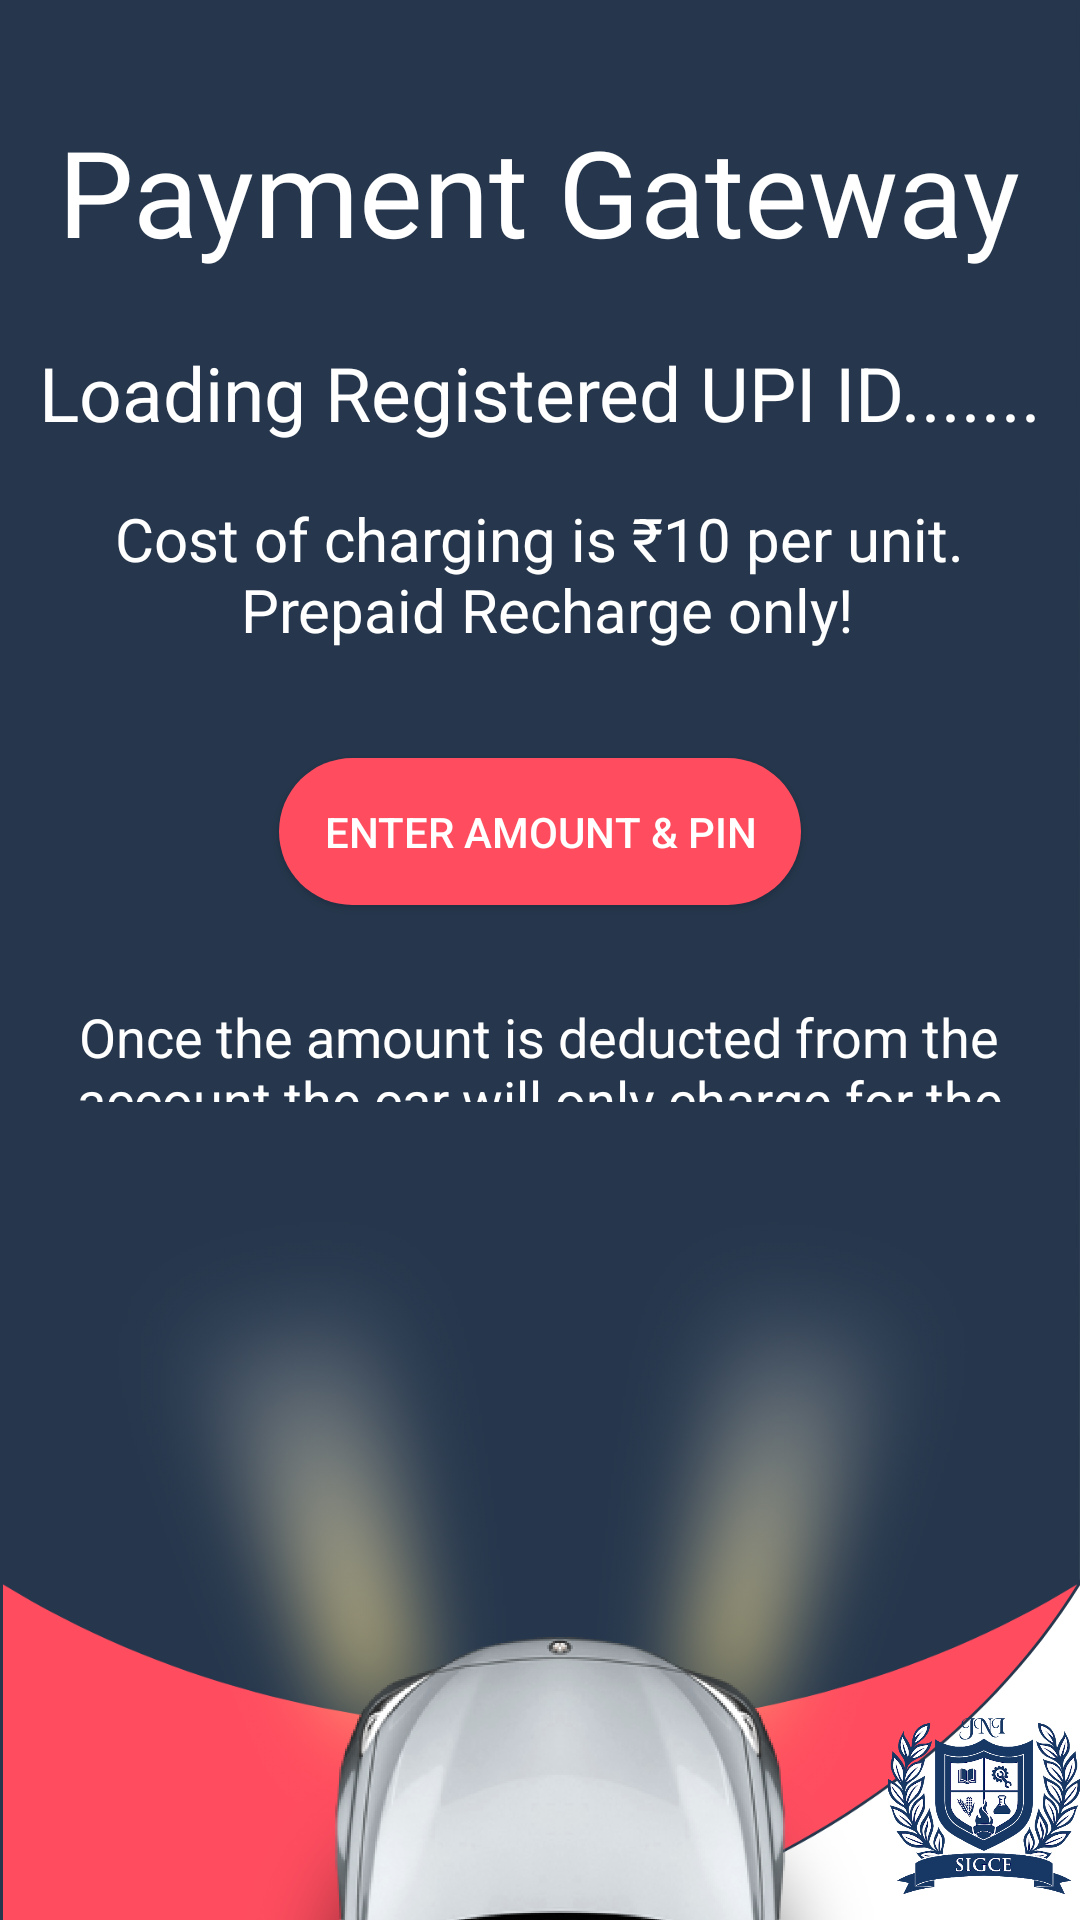

Write the Android layout XML for this screen, with the resource values it uses.
<!-- AndroidManifest.xml: application theme Theme.CarChargerDYSM -->
<!-- res/layout/paymentgateway.xml -->
<?xml version="1.0" encoding="utf-8"?>
<androidx.constraintlayout.widget.ConstraintLayout
    xmlns:android="http://schemas.android.com/apk/res/android"
    xmlns:app="http://schemas.android.com/apk/res-auto"
    xmlns:tools="http://schemas.android.com/tools"
    android:layout_width="match_parent"
    android:layout_height="match_parent"
    android:background="@drawable/bglogin">

    <TextView
        android:id="@+id/paymentgatewaytext"
        android:layout_width="wrap_content"
        android:layout_height="wrap_content"
        android:text="@string/paymentgateway"
        android:textColor="#FFFFFF"
        android:textSize="40sp"
        app:layout_constraintBottom_toBottomOf="parent"
        app:layout_constraintEnd_toEndOf="parent"
        app:layout_constraintHorizontal_bias="0.494"
        app:layout_constraintStart_toStartOf="parent"
        app:layout_constraintTop_toTopOf="parent"
        app:layout_constraintVertical_bias="0.063" />

    <TextView
        android:id="@+id/upiidretrive"
        android:layout_width="wrap_content"
        android:layout_height="wrap_content"
        android:text="@string/loadinupiid"
        android:textColor="#FFFFFF"
        android:textSize="25sp"
        app:layout_constraintBottom_toBottomOf="parent"
        app:layout_constraintEnd_toEndOf="parent"
        app:layout_constraintStart_toStartOf="parent"
        app:layout_constraintTop_toBottomOf="@+id/paymentgatewaytext"
        app:layout_constraintVertical_bias="0.046" />

    <ImageView
        android:id="@+id/imageView6"
        android:layout_width="64dp"
        android:layout_height="77dp"
        android:contentDescription="@string/SIGCE_logo"
        app:layout_constraintBottom_toBottomOf="parent"
        app:layout_constraintEnd_toEndOf="parent"
        app:layout_constraintHorizontal_bias="1.0"
        app:layout_constraintStart_toStartOf="parent"
        app:layout_constraintTop_toTopOf="parent"
        app:layout_constraintVertical_bias="1.0"
        app:srcCompat="@drawable/logo" />

    <TextView
        android:id="@+id/textView9"
        android:layout_width="337dp"
        android:layout_height="66dp"
        android:text="@string/chargingamountdescription"
        android:textAlignment="center"
        android:textColor="#FFFFFF"
        android:textSize="20sp"
        app:layout_constraintBottom_toBottomOf="parent"
        app:layout_constraintEnd_toEndOf="parent"
        app:layout_constraintHorizontal_bias="0.496"
        app:layout_constraintStart_toStartOf="parent"
        app:layout_constraintTop_toBottomOf="@+id/upiidretrive"
        app:layout_constraintVertical_bias="0.043" />

    <Button
        android:id="@+id/payupibutton"
        android:layout_width="wrap_content"
        android:layout_height="wrap_content"
        android:background="@drawable/buttons"
        android:text="@string/enterupipin"
        android:textColor="#FFFFFF"
        android:padding="15sp"
        app:layout_constraintBottom_toBottomOf="parent"
        app:layout_constraintEnd_toEndOf="parent"
        app:layout_constraintStart_toStartOf="parent"
        app:layout_constraintTop_toBottomOf="@+id/textView9"
        app:layout_constraintVertical_bias="0.058" />

    <TextView
        android:id="@+id/textView12"
        android:layout_width="324dp"
        android:layout_height="34dp"
        android:text="@string/transactionpage"
        android:textAlignment="center"
        android:textColor="#FFFFFF"
        android:textSize="18sp"
        app:layout_constraintBottom_toBottomOf="parent"
        app:layout_constraintEnd_toEndOf="parent"
        app:layout_constraintHorizontal_bias="0.494"
        app:layout_constraintStart_toStartOf="parent"
        app:layout_constraintTop_toBottomOf="@+id/payupibutton"
        app:layout_constraintVertical_bias="0.104" />

    <ImageView
        android:id="@+id/carimage"
        android:layout_width="wrap_content"
        android:layout_height="871dp"
        android:layout_marginTop="100dp"
        android:contentDescription="@string/carimage"
        app:layout_constraintEnd_toStartOf="@+id/imageView6"
        app:layout_constraintHorizontal_bias="0.0"
        app:layout_constraintStart_toStartOf="parent"
        app:layout_constraintTop_toBottomOf="@+id/upiidretrive"
        app:srcCompat="@drawable/car" />


</androidx.constraintlayout.widget.ConstraintLayout>
<!-- resources referenced by this layout -->
<resources>
  <!-- drawable bglogin: png bitmap (drawable, 70973 bytes) -->
  <!-- drawable buttons (drawable) -->
  <?xml version="1.0" encoding="utf-8"?>
  <shape android:shape="rectangle" xmlns:android="http://schemas.android.com/apk/res/android">
      <corners android:radius="50sp"/>
      <solid android:color="#FF4D5F"/>
  </shape>
  <!-- drawable car: png bitmap (drawable, 846344 bytes) -->
  <!-- drawable logo: png bitmap (drawable-v24, 34549 bytes) -->
  <string name="SIGCE_logo">SIGCE LOGO</string>
  <string name="carimage">Car Image</string>
  <string name="chargingamountdescription">Cost of charging is ₹10 per unit.\n Prepaid Recharge only! </string>
  <string name="enterupipin">Enter Amount &amp; Pin</string>
  <string name="loadinupiid">Loading Registered UPI ID.......</string>
  <string name="paymentgateway">Payment Gateway</string>
  <string name="transactionpage">Once the amount is deducted from the account the car will only charge for the amount paid.</string>
  <style name="Theme.CarChargerDYSM" parent="Theme.AppCompat.Light.NoActionBar">
          
          <item name="colorPrimary">#2196F3</item>
          <item name="colorPrimaryVariant">#26374D</item>
          <item name="colorOnPrimary">@color/white</item>
          
          <item name="colorSecondary">@color/teal_200</item>
          <item name="colorSecondaryVariant">@color/teal_700</item>
          <item name="colorOnSecondary">@color/black</item>
          
          <item name="android:statusBarColor" tools:targetApi="l">?attr/colorPrimaryVariant</item>
          
      </style>
  <color name="white">#FFFFFFFF</color>
  <color name="teal_200">#FF03DAC5</color>
  <color name="teal_700">#FF018786</color>
  <color name="black">#FF000000</color>
</resources>
